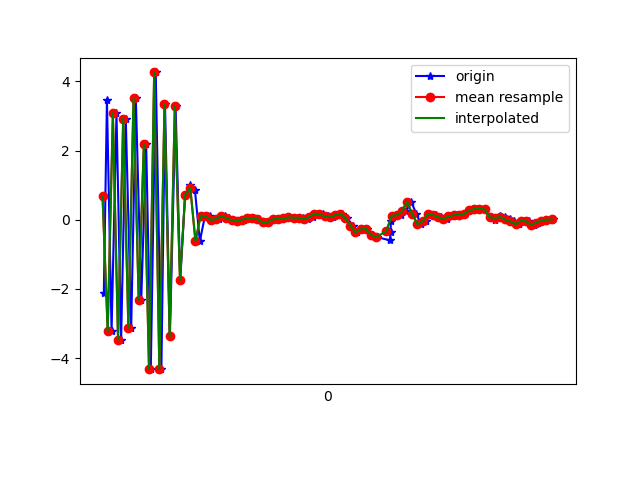

The table this chart was drawn from, first rows:
1618191253885, 886916836823300, -2.105338, -0.60362554, 8.039724
1618191253897, 886916856054070, 3.453, -0.08868, -6.927
1618191253915, 886916875284840, -3.227, -1.035, 6.437
1618191253934, 886916894515610, 3.079, -0.0161, -5.803
1618191253952, 886916913746380, -3.468, -1.066, 5.546
1618191253970, 886916932977150, 2.924, -9.689331E-4, -5.605
1618191253991, 886916952207920, -3.118, -0.984, 5.965
1618191254009, 886916971438690, 3.512, -0.07738, -6.196
1618191254030, 886916990669460, -2.311, -0.8955, 6.971
1618191254049, 886917009900230, 2.178, -0.1886, -7.331
1618191254067, 886917029131000, -4.317, -1.143, -3.069
1618191254086, 886917048361770, 4.261, 0.2553, 1.332
1618191254108, 886917067592540, -4.321, -1.15, 0.5468
1618191254122, 886917086823310, 3.343, 0.1745, -2.59
1618191254141, 886917106054080, -3.368, -0.9847, 4.372
1618191254163, 886917125284850, 3.286, -0.05705, -6.043
1618191254181, 886917144515620, -1.738, -0.6059, 7.771
1618191254200, 886917163746390, 0.7219, -0.4686, -8.492
1618191254220, 886917182977160, 0.9984, 0.09861, 8.828
1618191254238, 886917202207930, 0.8533, -0.3043, 4.917
1618191254257, 886917221438700, -0.6218, -0.4804, -1.806
1618191254277, 886917240669470, 0.1186, -0.4476, 0.1746
1618191254295, 886917259900240, 0.1041, -0.2847, -0.006983
1618191254314, 886917279131010, -0.008417, -0.2704, -0.1147
1618191254333, 886917298361780, 0.02513, -0.2633, -0.07129
1618191254353, 886917317592550, 0.1087, -0.2174, -0.02821
1618191254370, 886917336823320, 0.04411, -0.2267, -0.07917
1618191254391, 886917356054090, -0.01024, -0.1854, -0.07954
1618191254410, 886917375284860, -0.04032, -0.119, -0.05754
1618191254429, 886917394515630, 0.004849, -0.2353, -0.05849
1618191254448, 886917413746400, 0.05028, -0.1485, -0.07783
1618191254467, 886917432977170, 0.04192, -0.1496, -0.06025
1618191254486, 886917452207940, 0.01921, -0.1961, -0.09188
1618191254505, 886917471438710, -0.07217, -0.1611, -0.03785
1618191254524, 886917490669480, -0.06521, -0.1627, -0.05371
1618191254543, 886917509900250, 0.01351, -0.1164, -0.008101
1618191254560, 886917529131020, 0.02728, -0.1673, 0.0302
1618191254580, 886917548361790, 0.03634, -0.1889, 0.02975
1618191254600, 886917567592560, 0.06976, -0.1326, -0.04212
1618191254619, 886917586823330, 0.06446, -0.2171, 0.05671
1618191254638, 886917606054100, 0.05694, -0.2448, 0.09781
1618191254657, 886917625284870, 0.05945, -0.2618, 0.02895
1618191254675, 886917644515640, 0.02406, -0.309, 0.04919
1618191254695, 886917663746410, 0.07419, -0.3356, 0.08897
1618191254713, 886917682977180, 0.1761, -0.3738, 0.1647
1618191254735, 886917702207950, 0.1578, -0.353, 0.07245
1618191254752, 886917721438720, 0.09567, -0.3588, 0.04594
1618191254771, 886917740669490, 0.07299, -0.3781, 0.07983
1618191254790, 886917759900260, 0.1302, -0.2973, 0.004556
1618191254809, 886917779131030, 0.1772, -0.2726, -0.02369
1618191254827, 886917798361800, 0.05534, -0.1364, -0.04529
1618191254849, 886917817592570, -0.1667, -0.06136, -0.1345
1618191254866, 886917836823340, -0.3637, 0.101, -0.2755
1618191254885, 886917856054110, -0.273, 0.1257, -0.2932
1618191254906, 886917875284880, -0.267, 0.03916, -0.139
1618191254924, 886917894664959, -0.4351, 0.07365, -0.05391
1618191254942, 886917913895729, -0.5028, 0.2057, -0.06565
1618191254994, 886917933126499, -0.5943, -0.08566, 0.1008
1618191254996, 886917952357269, -0.3553, -0.2234, 0.3569
1618191254997, 886917971588039, -0.03361, -0.1911, 0.4271
1618191255018, 886917990818809, 0.1203, -0.04534, 0.4681
... 32 more rows
